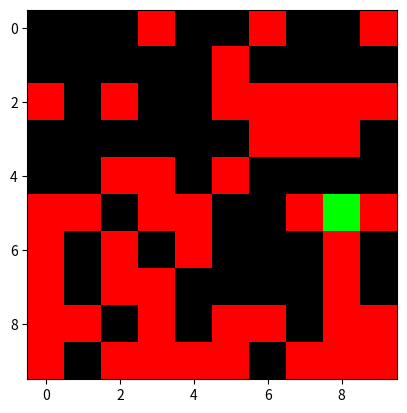

Write the Python code that produced this figure.
import matplotlib.pyplot as plt
import numpy as np
import math
from PIL import Image, ImageDraw
from random import randint
from random import uniform

print(f'Hello world, exercise 1')
"""
print('Enter your name:')
x = 2
x = input()
x = int(x)
x = x + 2
print('Hello, ' + str(x))
"""
global m, n

def create_image(m, n):
    m = int(m)
    n = int(n)
    global img
    img = Image.new('RGB', (m, n), color='white')
    # img.save('img.png')
    for x in range(m):
        for y in range(n):
            if uniform(0.0, 2.0) < 1.0:
                # img[m, n] = (0, 0, 0)
                img.putpixel((x, y), (0, 0, 0))
            else:
                img.putpixel((x, y), (255, 0, 0))

    green_x = randint(0,m*n-1)
    green_y = green_x
    green_x = green_x//m
    green_y = green_y % n

    img.putpixel((green_x, green_y), (0, 255, 0))
    # img.show()
    plt.imshow(img)
    plt.show()
    img.save('img.png')
    return img


def find_pixels(pixel_values):
    # load image, get image size
    result_x = []
    result_y = []
    for x in range(m):
        for y in range(m):
            if img.getpixel((x,y)) == pixel_values:
                # print("pixel pos = " + str(x) + " " + str(y))
                result_x.append(x)
                result_y.append(y)
    return result_x, result_y

def euclidean_distance():
    x = 0
    while x < len(result_x):
        # print("dist:" + str(math.sqrt((result_x[x]-greenPixelPosX[0]) ** 2 + (result_y[x]-greenPixelPosY[0]) ** 2)) )
        dist.append(math.sqrt((result_x[x]-greenPixelPosX[0]) ** 2 + (result_y[x]-greenPixelPosY[0]) ** 2))
        x = x + 1
    return dist


manual = 0
if manual:
    global m,n
    m, n = input("enter n and m:").split()

else:
    # print(ex_0(0, 10, 100))
    m = 10
    n = 10
    img = create_image(m, n)
    global result_x, result_y
    # result_x = []
    # result_y = []
    result_x, result_y = find_pixels((255, 0, 0))

    global greenPixelPosX, greenPixelPosY
    greenPixelPosX = []
    greenPixelPosY = []
    greenPixelPosX, greenPixelPosY = find_pixels((0, 255, 0))

    # print(type(greenPixelPosX[0]))
    # print(len(result_x))
    global dist
    dist = []
    dist = euclidean_distance()
    print(dist)
    print(len(result_y))
    # x = 2
